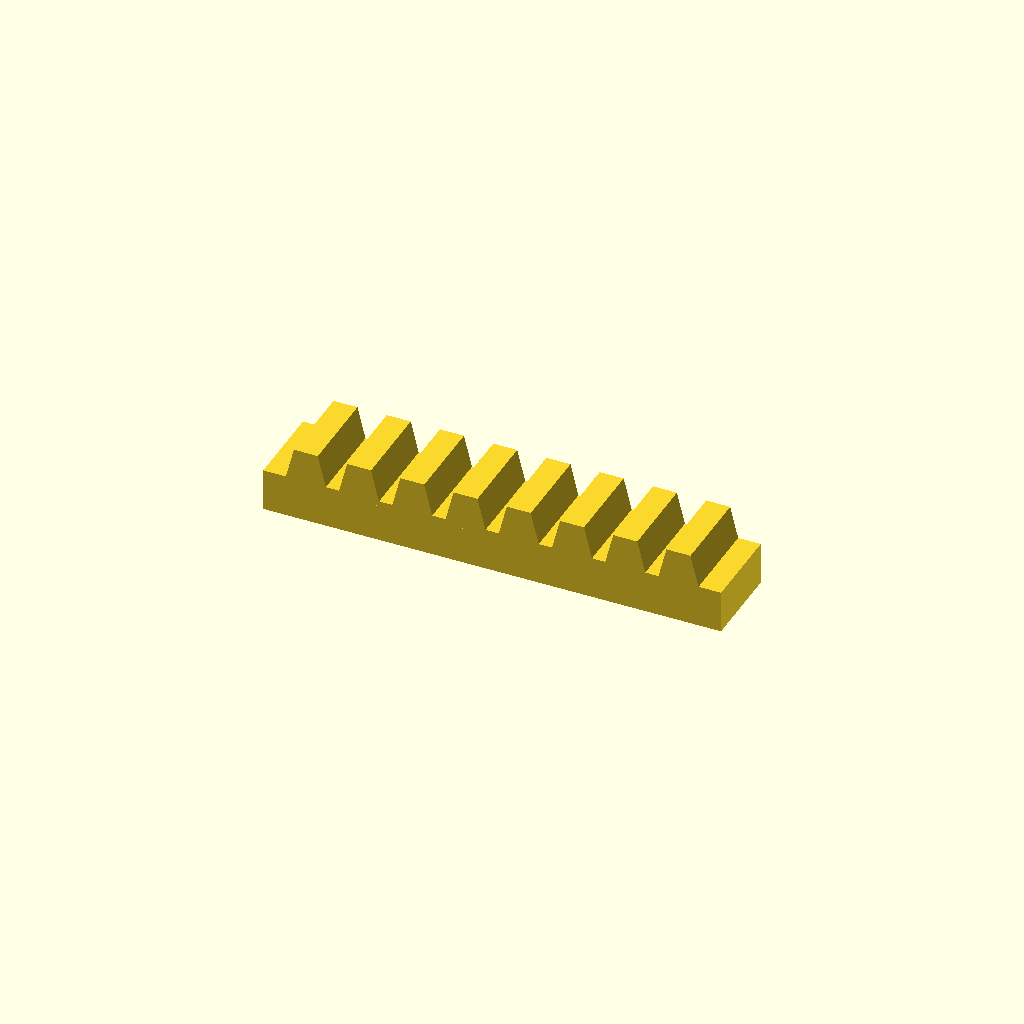
Cell 1: rendered with the file's own defaults.
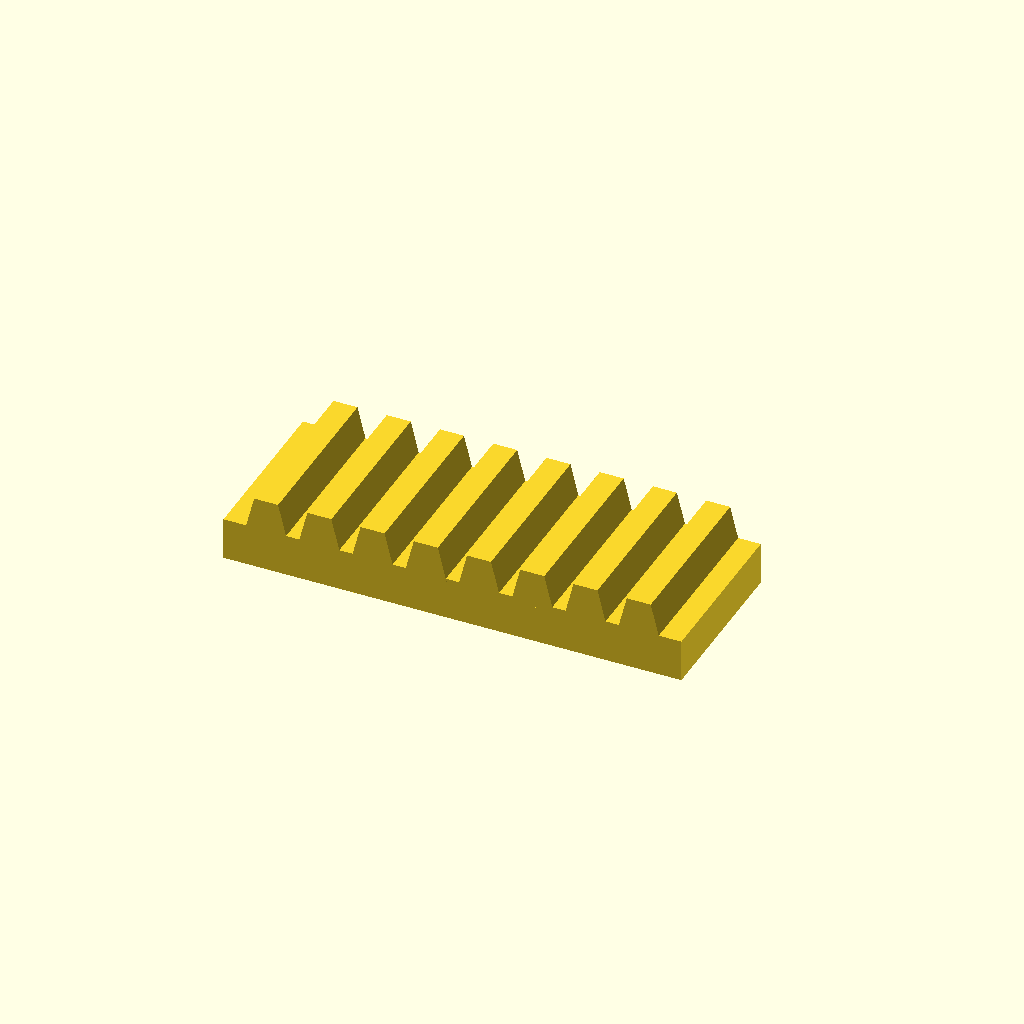
Cell 2 — bar_w set to 32, the other parameters unchanged.
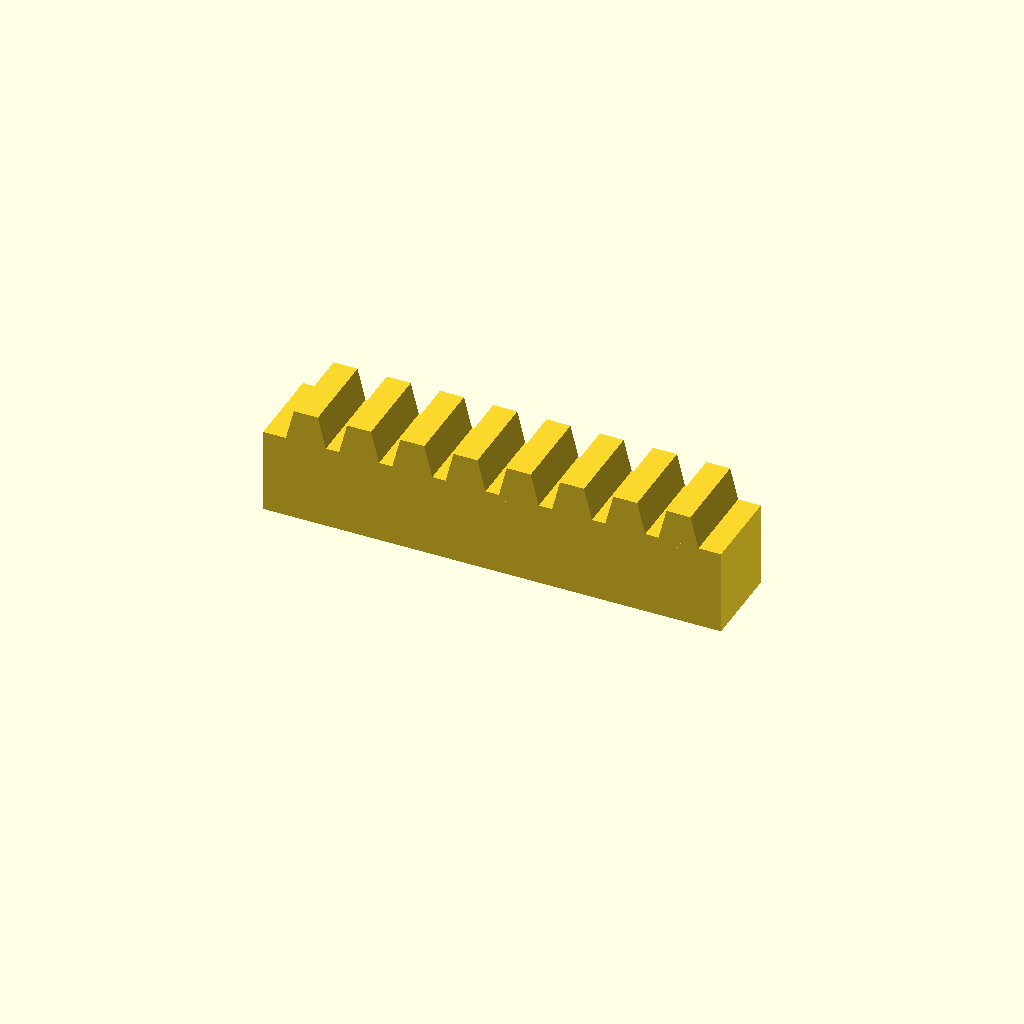
Cell 3 — bar_h set to 16, the other parameters unchanged.
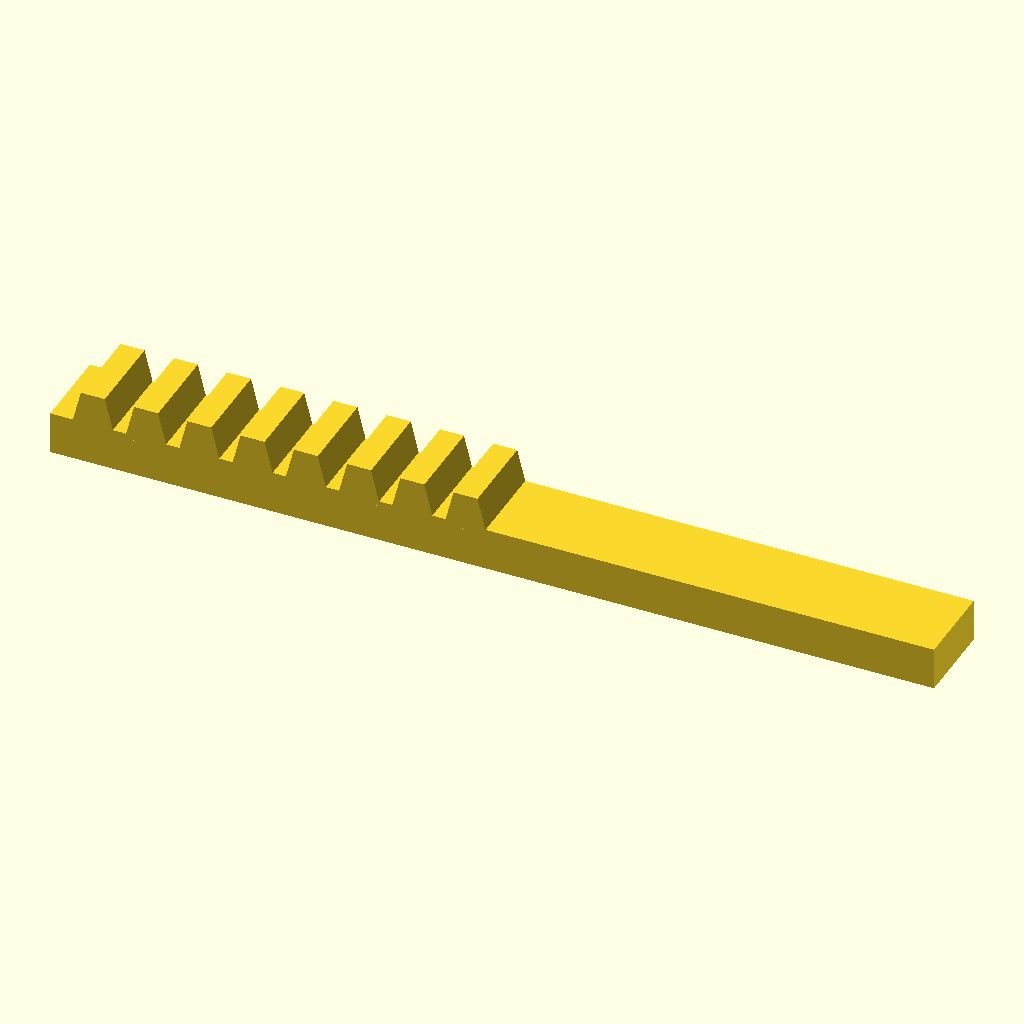
Cell 4: teeth = 16 (everything else at default).
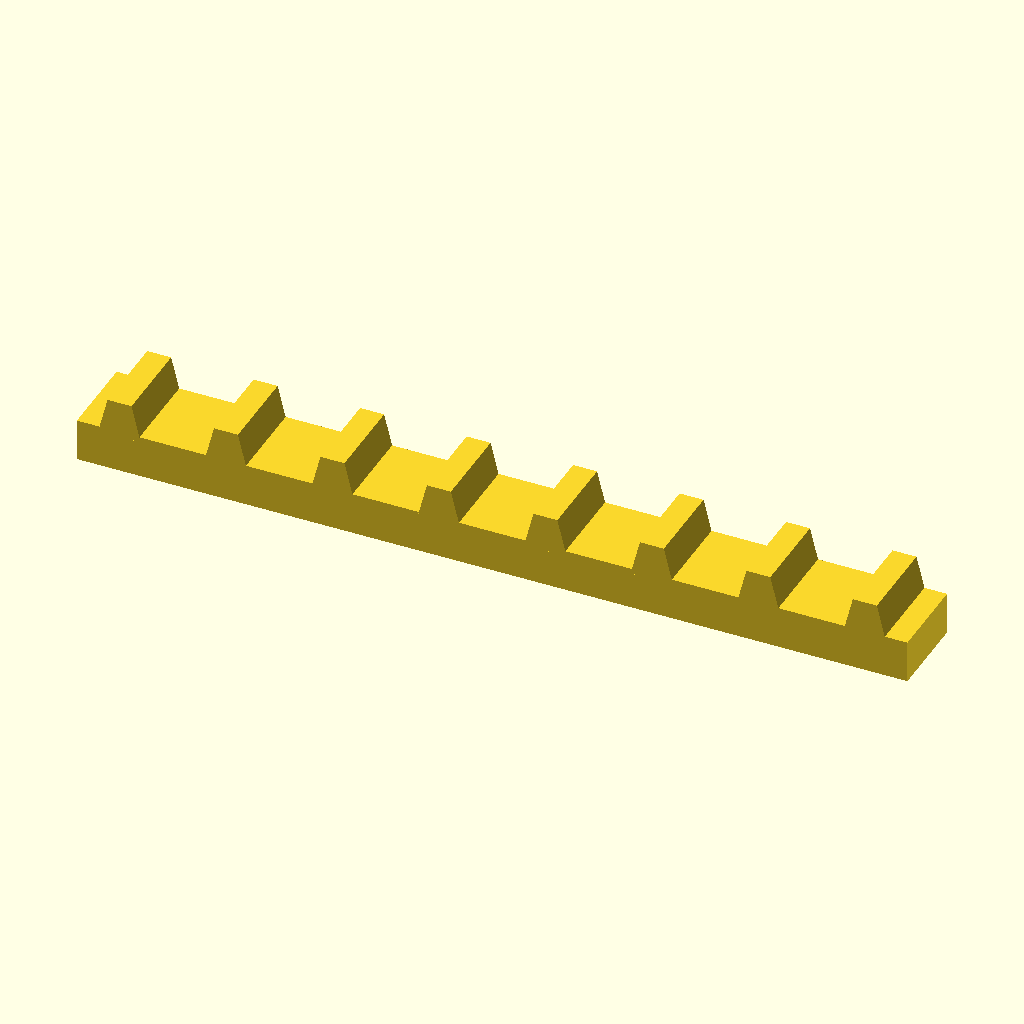
Cell 5: pitch = 20 (everything else at default).
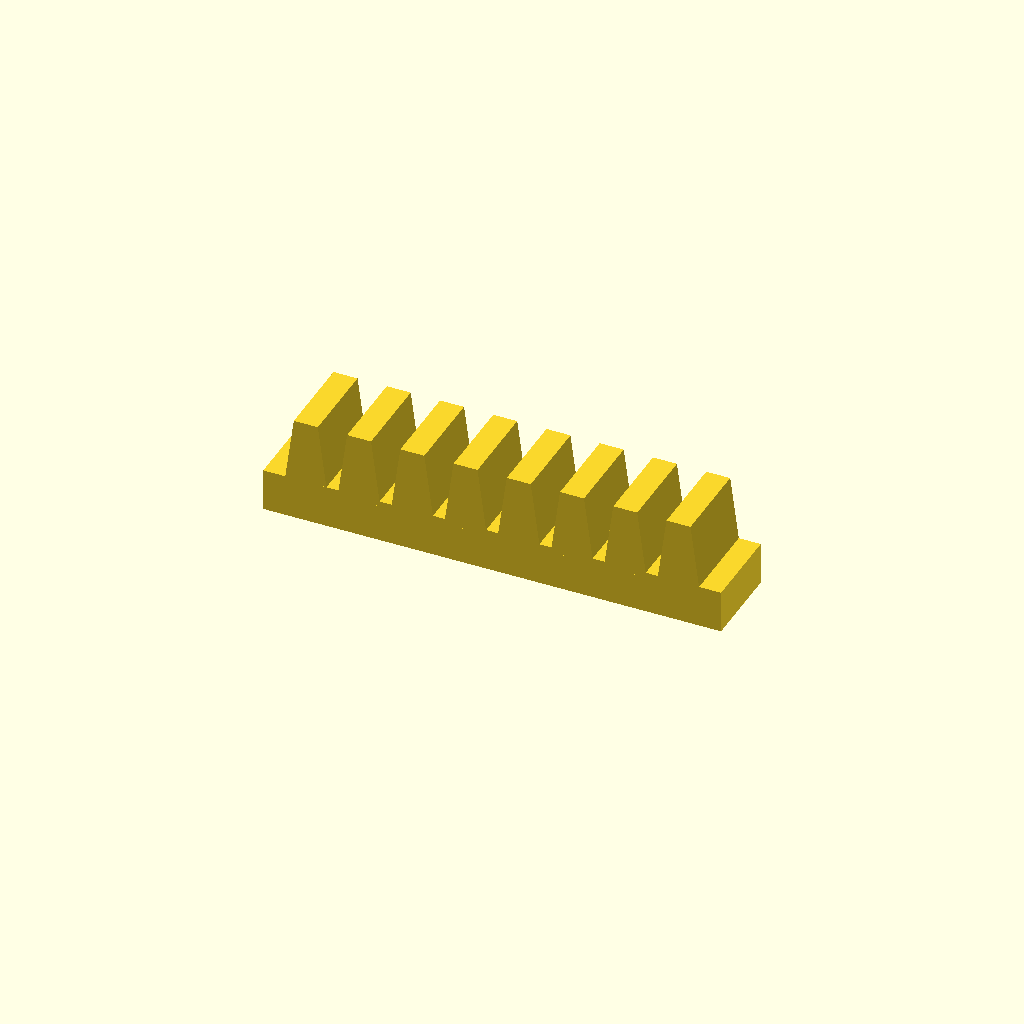
Cell 6: tooth_h = 12 (everything else at default).
One fixed orthographic camera (rotation 55°, 0°, 25°; colour scheme Cornfield) for every cell.
Source of the model, optional_data/data/place1/rackbars/part_0167.scad:
$fn = 32;

// ----------------------------------------------------------------------
// Toothed rack, 8 teeth
// 10 mm pitch, 6 mm teeth
// ----------------------------------------------------------------------

// --- parameters (mm) ---
bar_w = 16;     // bar width (Y)
bar_h = 8;      // bar height (Z)
teeth = 8;      // number of teeth
pitch = 10;     // tooth pitch
tooth_h = 6;    // tooth height above the bar
root_w = 8;     // tooth width at the root
crest_w = 4.5;  // tooth width at the crest

// --- derived feature positions (mm) ---
span = (teeth - 1) * pitch;  // = 70   distance between the outer teeth
bar_l = span + root_w + 8;   // = 86   bar length: teeth plus 4 mm at each end
tooth_x = -span / 2;         // = -35   X of the first tooth
height = bar_h + tooth_h;    // = 14   overall height
feature_centers = [
  [tooth_x + 0 * pitch, -bar_w / 2],
  [tooth_x + 1 * pitch, -bar_w / 2],
  [tooth_x + 2 * pitch, -bar_w / 2],
  [tooth_x + 3 * pitch, -bar_w / 2],
  [tooth_x + 4 * pitch, -bar_w / 2],
  [tooth_x + 5 * pitch, -bar_w / 2],
  [tooth_x + 6 * pitch, -bar_w / 2],
  [tooth_x + 7 * pitch, -bar_w / 2]
];   // tooth centre line, drives the tooth loop

// bar with a rack of teeth, one extruded trapezoium per centre
module rack_tooth() {
  linear_extrude(height = bar_w)
    polygon(points = [
      [0, 0],
      [root_w, 0],
      [root_w / 2 + crest_w / 2, tooth_h + 1],
      [root_w / 2 - crest_w / 2, tooth_h + 1]
    ]);
}

union() {
  translate([-bar_l / 2, -bar_w, 0]) cube([bar_l, bar_w, bar_h]);
  for (centre = feature_centers)
    translate([centre[0] - root_w / 2, 0, bar_h - 1]) rotate([90, 0, 0]) rack_tooth();
}
Parameter table extracted from the source (name, type, default, range or options):
bar_w: number, default 16
bar_h: number, default 8
teeth: number, default 8
pitch: number, default 10
tooth_h: number, default 6
root_w: number, default 8
crest_w: number, default 4.5
